Dataset: data (GitHub, finknj/ChessMate). Classes: blue bishop, blue king, blue knight, blue pawn, blue queen, blue rook, temp, yellow bishop, yellow king, yellow knight, yellow pawn, yellow queen, yellow rook.

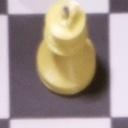
Label: yellow king

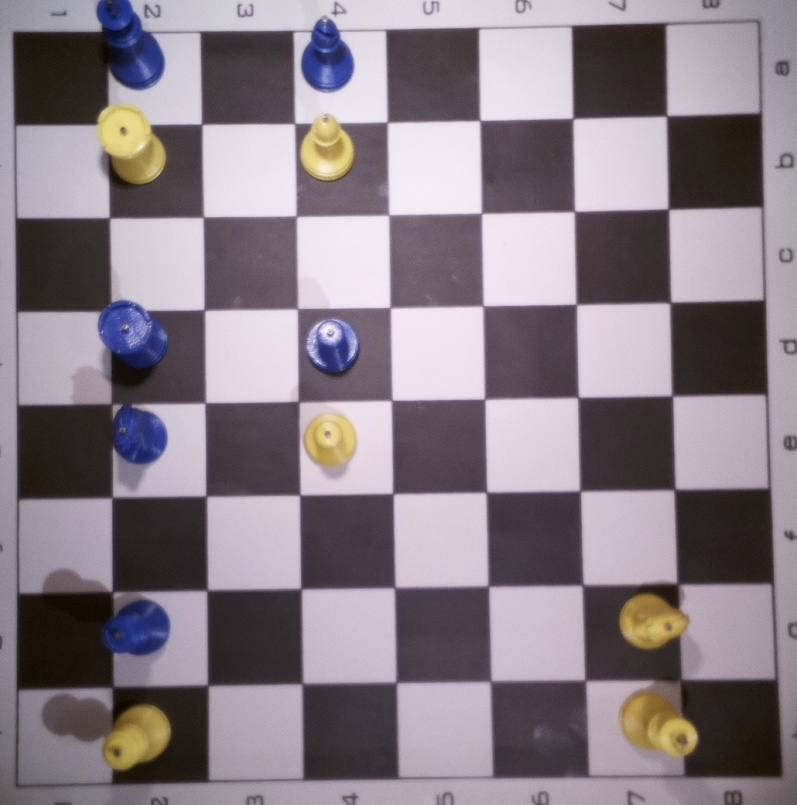
Label: temp

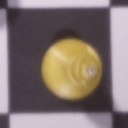
Label: yellow bishop

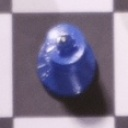
Label: blue king

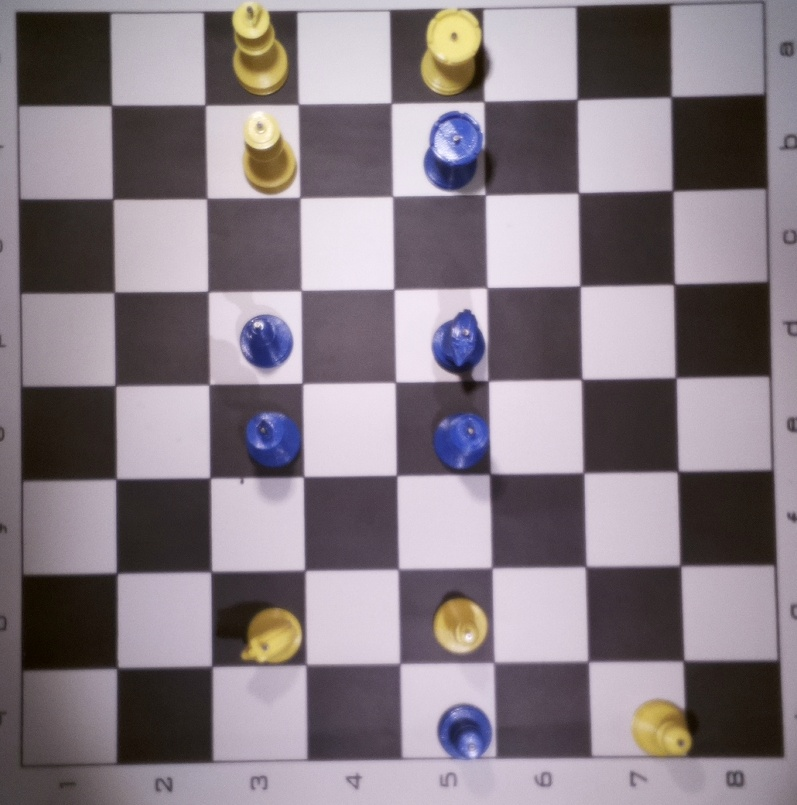
Label: temp

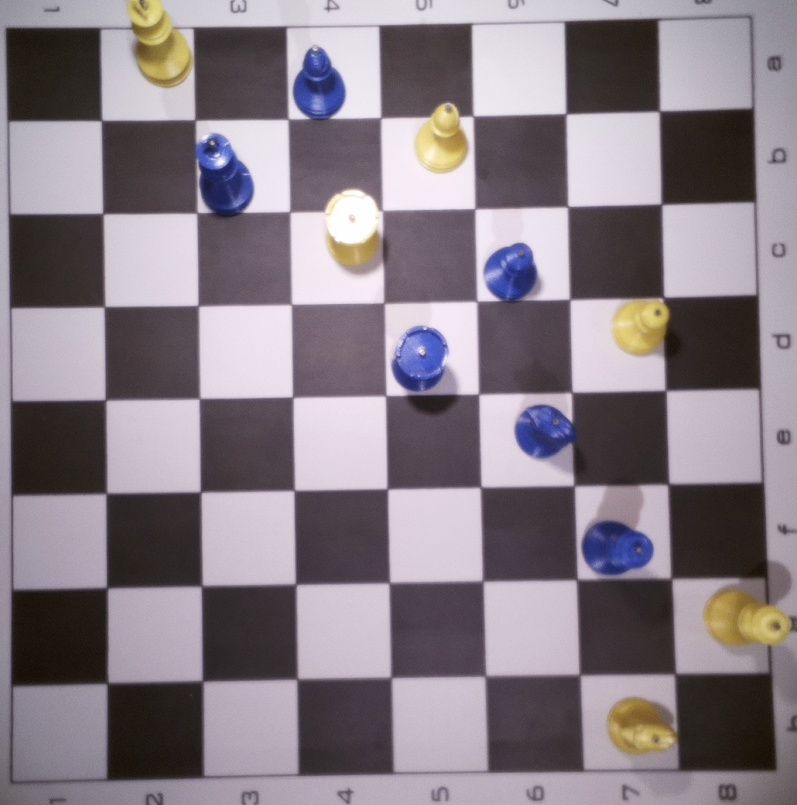
Label: temp
